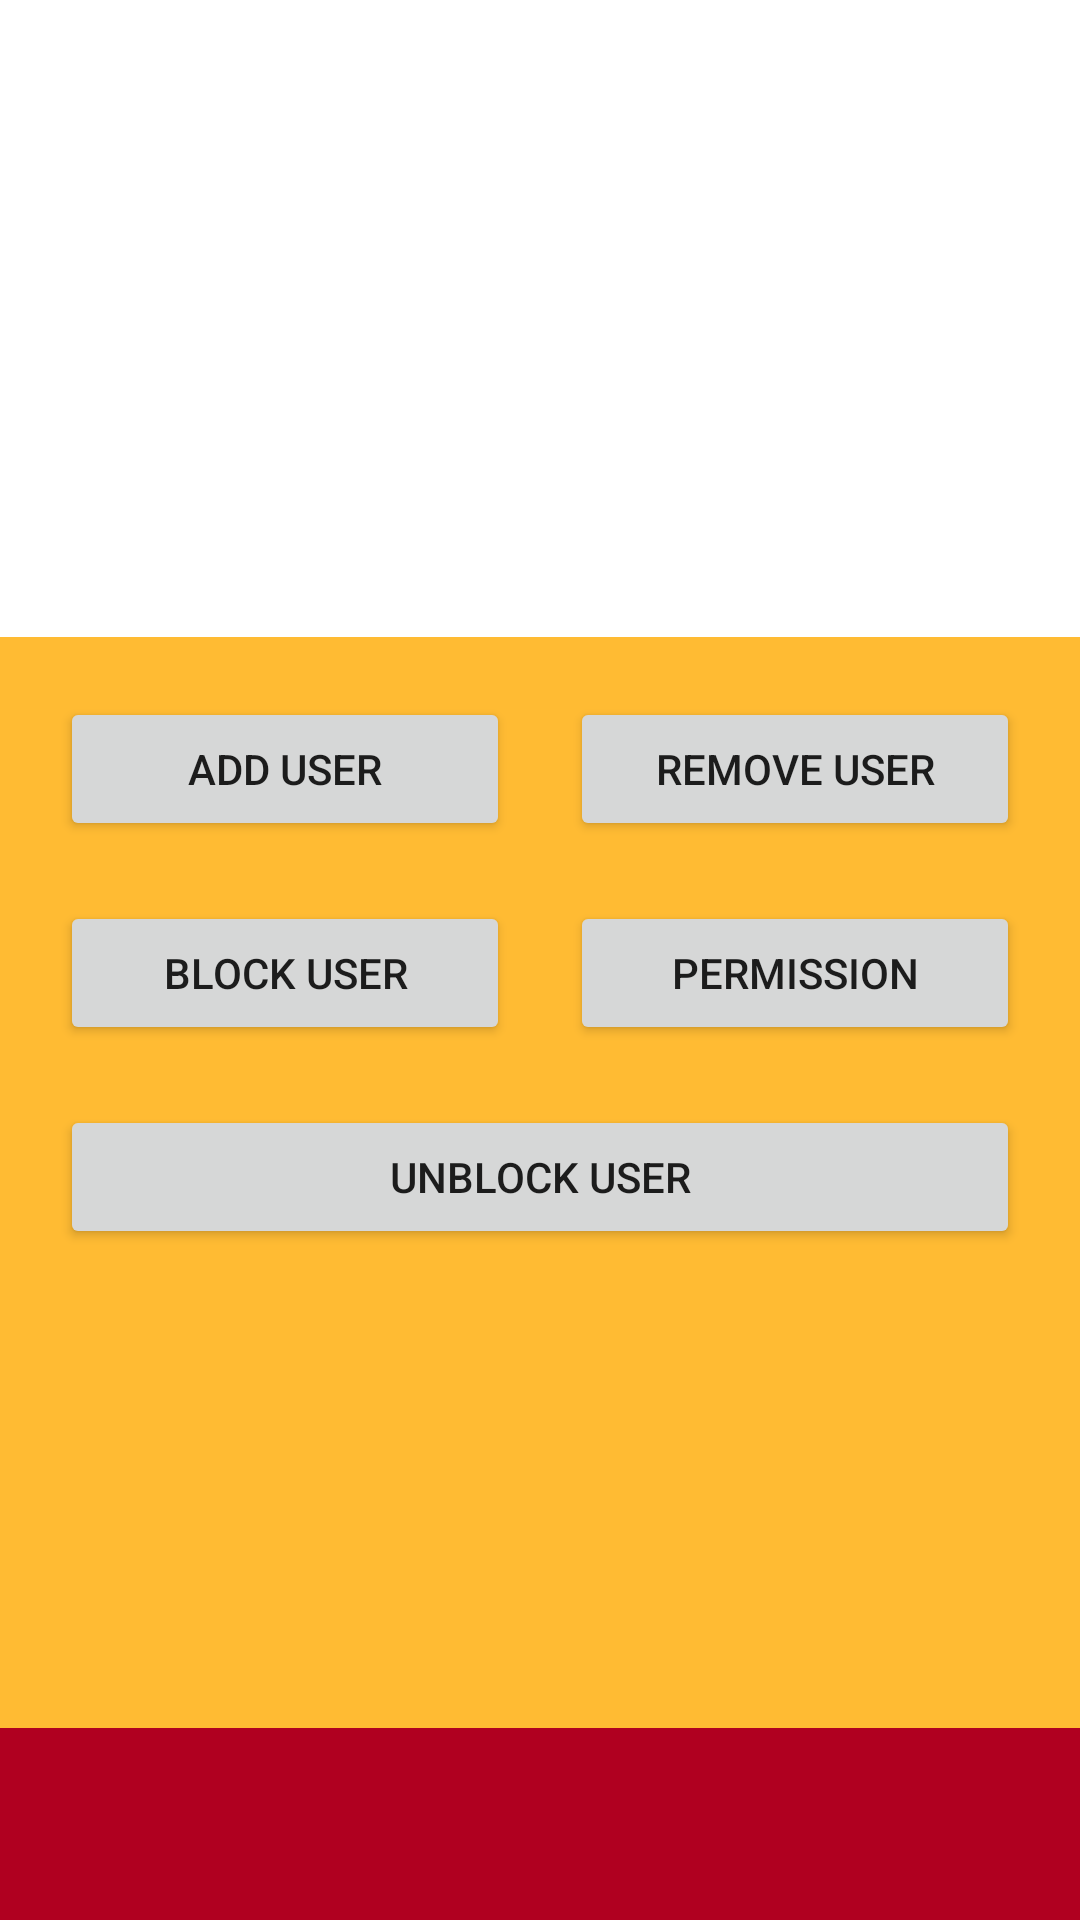

Write the Android layout XML for this screen, with the resource values it uses.
<!-- AndroidManifest.xml: application theme Theme.EzapiyaDigitalEducation -->
<!-- res/layout/manageuserlayout.xml -->
<?xml version="1.0" encoding="utf-8"?>
<RelativeLayout xmlns:android="http://schemas.android.com/apk/res/android"
    xmlns:app="http://schemas.android.com/apk/res-auto"
    xmlns:tools="http://schemas.android.com/tools"
    android:layout_width="match_parent"
    android:layout_height="match_parent"
    tools:context=".MainActivity" >

    <LinearLayout
        android:layout_width="match_parent"
        android:layout_height="match_parent"
        android:orientation="vertical">

        <LinearLayout
            android:layout_width="match_parent"
            android:layout_height="match_parent"
            android:layout_weight="10"
            android:orientation="vertical">

            <LinearLayout
                android:layout_width="match_parent"
                android:layout_height="match_parent"
                android:layout_weight="60"
                android:background="@drawable/ic_launcher_background"
                android:orientation="vertical">

            </LinearLayout>

            <LinearLayout
                android:layout_width="match_parent"
                android:layout_height="match_parent"
                android:layout_weight="35"
                android:background="@android:color/holo_orange_light"
                android:orientation="vertical"
                android:padding="10dp">

                <ScrollView
                    android:layout_width="match_parent"
                    android:layout_height="match_parent">

                    <LinearLayout
                        android:layout_width="match_parent"
                        android:layout_height="wrap_content"
                        android:orientation="vertical" >

                        <LinearLayout
                            android:layout_width="match_parent"
                            android:layout_height="wrap_content"
                            android:orientation="horizontal">

                            <Button
                                android:id="@+id/btnManageUser"
                                android:layout_width="match_parent"
                                android:layout_height="wrap_content"
                                android:layout_margin="10dp"
                                android:layout_weight="1"
                                android:text="Add User" />

                            <Button
                                android:id="@+id/btnRemoveUser"
                                android:layout_width="match_parent"
                                android:layout_height="wrap_content"
                                android:layout_margin="10dp"
                                android:layout_weight="1"
                                android:text="Remove User" />
                        </LinearLayout>

                        <LinearLayout
                            android:layout_width="match_parent"
                            android:layout_height="wrap_content"
                            android:orientation="horizontal">

                            <Button
                                android:id="@+id/btnBlockUser"
                                android:layout_width="match_parent"
                                android:layout_height="wrap_content"
                                android:layout_margin="10dp"
                                android:layout_weight="1"
                                android:text="Block User" />

                            <Button
                                android:id="@+id/btnPermission"
                                android:layout_width="match_parent"
                                android:layout_height="wrap_content"
                                android:layout_margin="10dp"
                                android:layout_weight="1"
                                android:text="Permission" />
                        </LinearLayout>
                        <LinearLayout
                            android:layout_width="match_parent"
                            android:layout_height="wrap_content"
                            android:orientation="horizontal">

                            <Button
                                android:id="@+id/btnUnBlockUser"
                                android:layout_width="match_parent"
                                android:layout_height="wrap_content"
                                android:layout_margin="10dp"
                                android:layout_weight="1"
                                android:text="Unblock User" />


                        </LinearLayout>

                    </LinearLayout>
                </ScrollView>
            </LinearLayout>

        </LinearLayout>

        <LinearLayout
            android:layout_width="match_parent"
            android:layout_height="match_parent"
            android:layout_weight="90"
            android:background="@color/design_default_color_error"
            android:orientation="vertical">

            <TextView
                android:id="@+id/txterror"
                android:layout_width="match_parent"
                android:layout_height="match_parent"
                android:text=""
                android:textColor="@color/white" />
        </LinearLayout>
    </LinearLayout>

</RelativeLayout>
<!-- resources referenced by this layout -->
<resources>
  <style name="Theme.EzapiyaDigitalEducation" parent="Theme.MaterialComponents.DayNight.DarkActionBar">
          
          <item name="colorPrimary">@color/purple_500</item>
          <item name="colorPrimaryVariant">@color/purple_700</item>
          <item name="colorOnPrimary">@color/white</item>
          
          <item name="colorSecondary">@color/teal_200</item>
          <item name="colorSecondaryVariant">@color/teal_700</item>
          <item name="colorOnSecondary">@color/black</item>
          
          <item name="android:statusBarColor" tools:targetApi="l">?attr/colorPrimaryVariant</item>
          
      </style>
  <!-- not gathered from this repository: default colours our renderer supplied (Android Studio template values) -->
  <color name="purple_500">#FF6200EE</color>
  <color name="purple_700">#FF3700B3</color>
  <color name="teal_200">#FF03DAC5</color>
  <color name="teal_700">#FF018786</color>
  <color name="black">#FF000000</color>
  <color name="white">#FFFFFFFF</color>
</resources>
